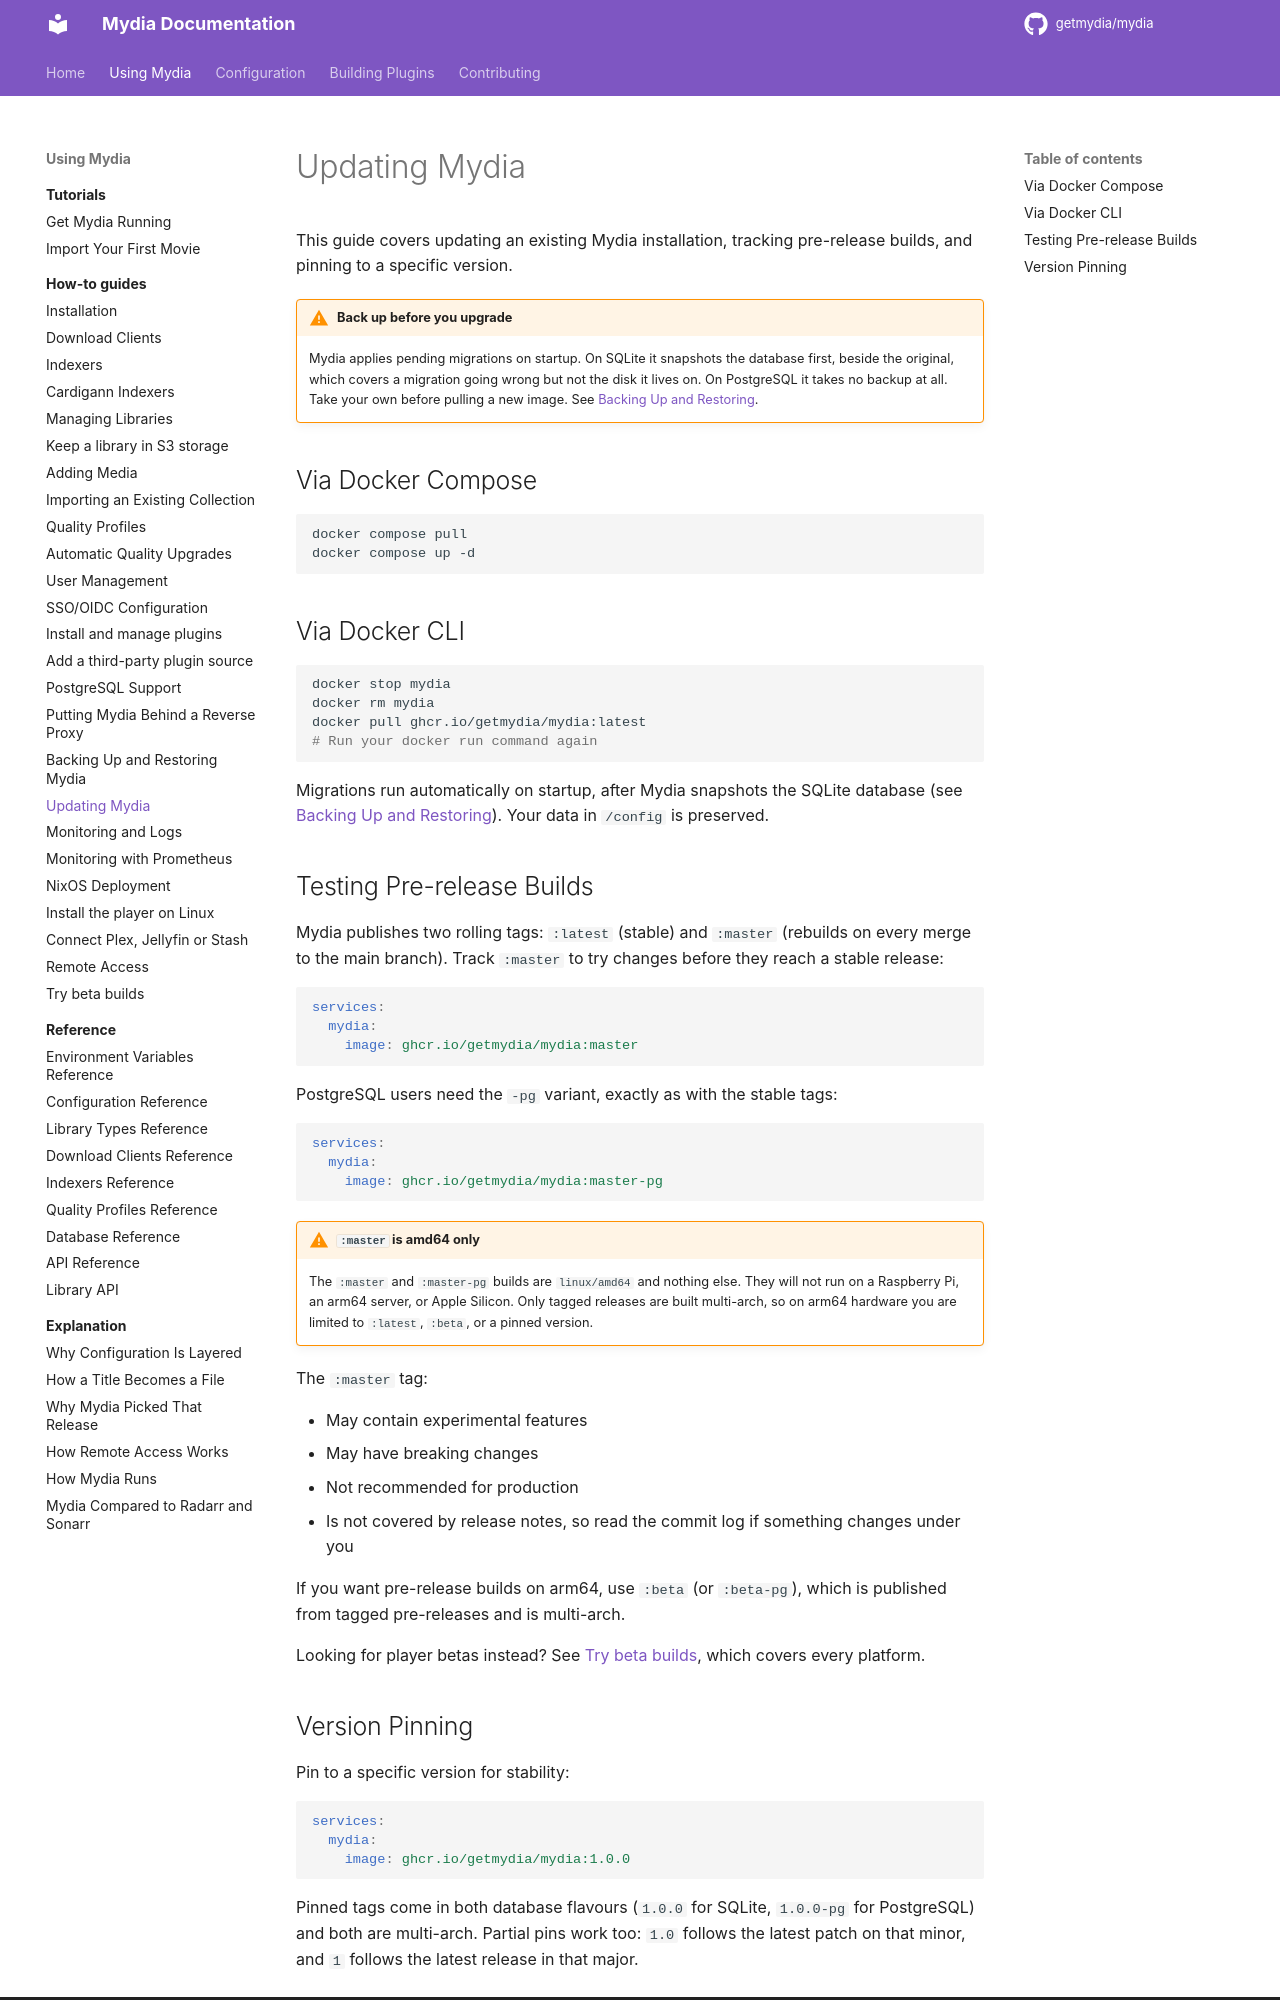

repository: getmydia/mydia · page: dev/using/how-to/update-mydia/index.html · generator: mkdocs

# Updating Mydia

This guide covers updating an existing Mydia installation, tracking pre-release builds, and pinning to a specific version.

!!! warning "Back up before you upgrade"
    Mydia applies pending migrations on startup. On SQLite it snapshots the
    database first, beside the original, which covers a migration going wrong but
    not the disk it lives on. On PostgreSQL it takes no backup at all. Take your
    own before pulling a new image. See
    [Backing Up and Restoring](backup-restore.md).

## Via Docker Compose

```bash
docker compose pull
docker compose up -d
```

## Via Docker CLI

```bash
docker stop mydia
docker rm mydia
docker pull ghcr.io/getmydia/mydia:latest
# Run your docker run command again
```

Migrations run automatically on startup, after Mydia snapshots the SQLite
database (see [Backing Up and Restoring](backup-restore.md)). Your data in
`/config` is preserved.

## Testing Pre-release Builds

Mydia publishes two rolling tags: `:latest` (stable) and `:master` (rebuilds on every merge to the main branch). Track `:master` to try changes before they reach a stable release:

```yaml
services:
  mydia:
    image: ghcr.io/getmydia/mydia:master
```

PostgreSQL users need the `-pg` variant, exactly as with the stable tags:

```yaml
services:
  mydia:
    image: ghcr.io/getmydia/mydia:master-pg
```

!!! warning "`:master` is amd64 only"
    The `:master` and `:master-pg` builds are `linux/amd64` and nothing else. They
    will not run on a Raspberry Pi, an arm64 server, or Apple Silicon. Only tagged
    releases are built multi-arch, so on arm64 hardware you are limited to `:latest`,
    `:beta`, or a pinned version.

The `:master` tag:

- May contain experimental features
- May have breaking changes
- Not recommended for production
- Is not covered by release notes, so read the commit log if something changes under you

If you want pre-release builds on arm64, use `:beta` (or `:beta-pg`), which is
published from tagged pre-releases and is multi-arch.

Looking for player betas instead? See [Try beta builds](beta-builds.md), which covers every platform.
